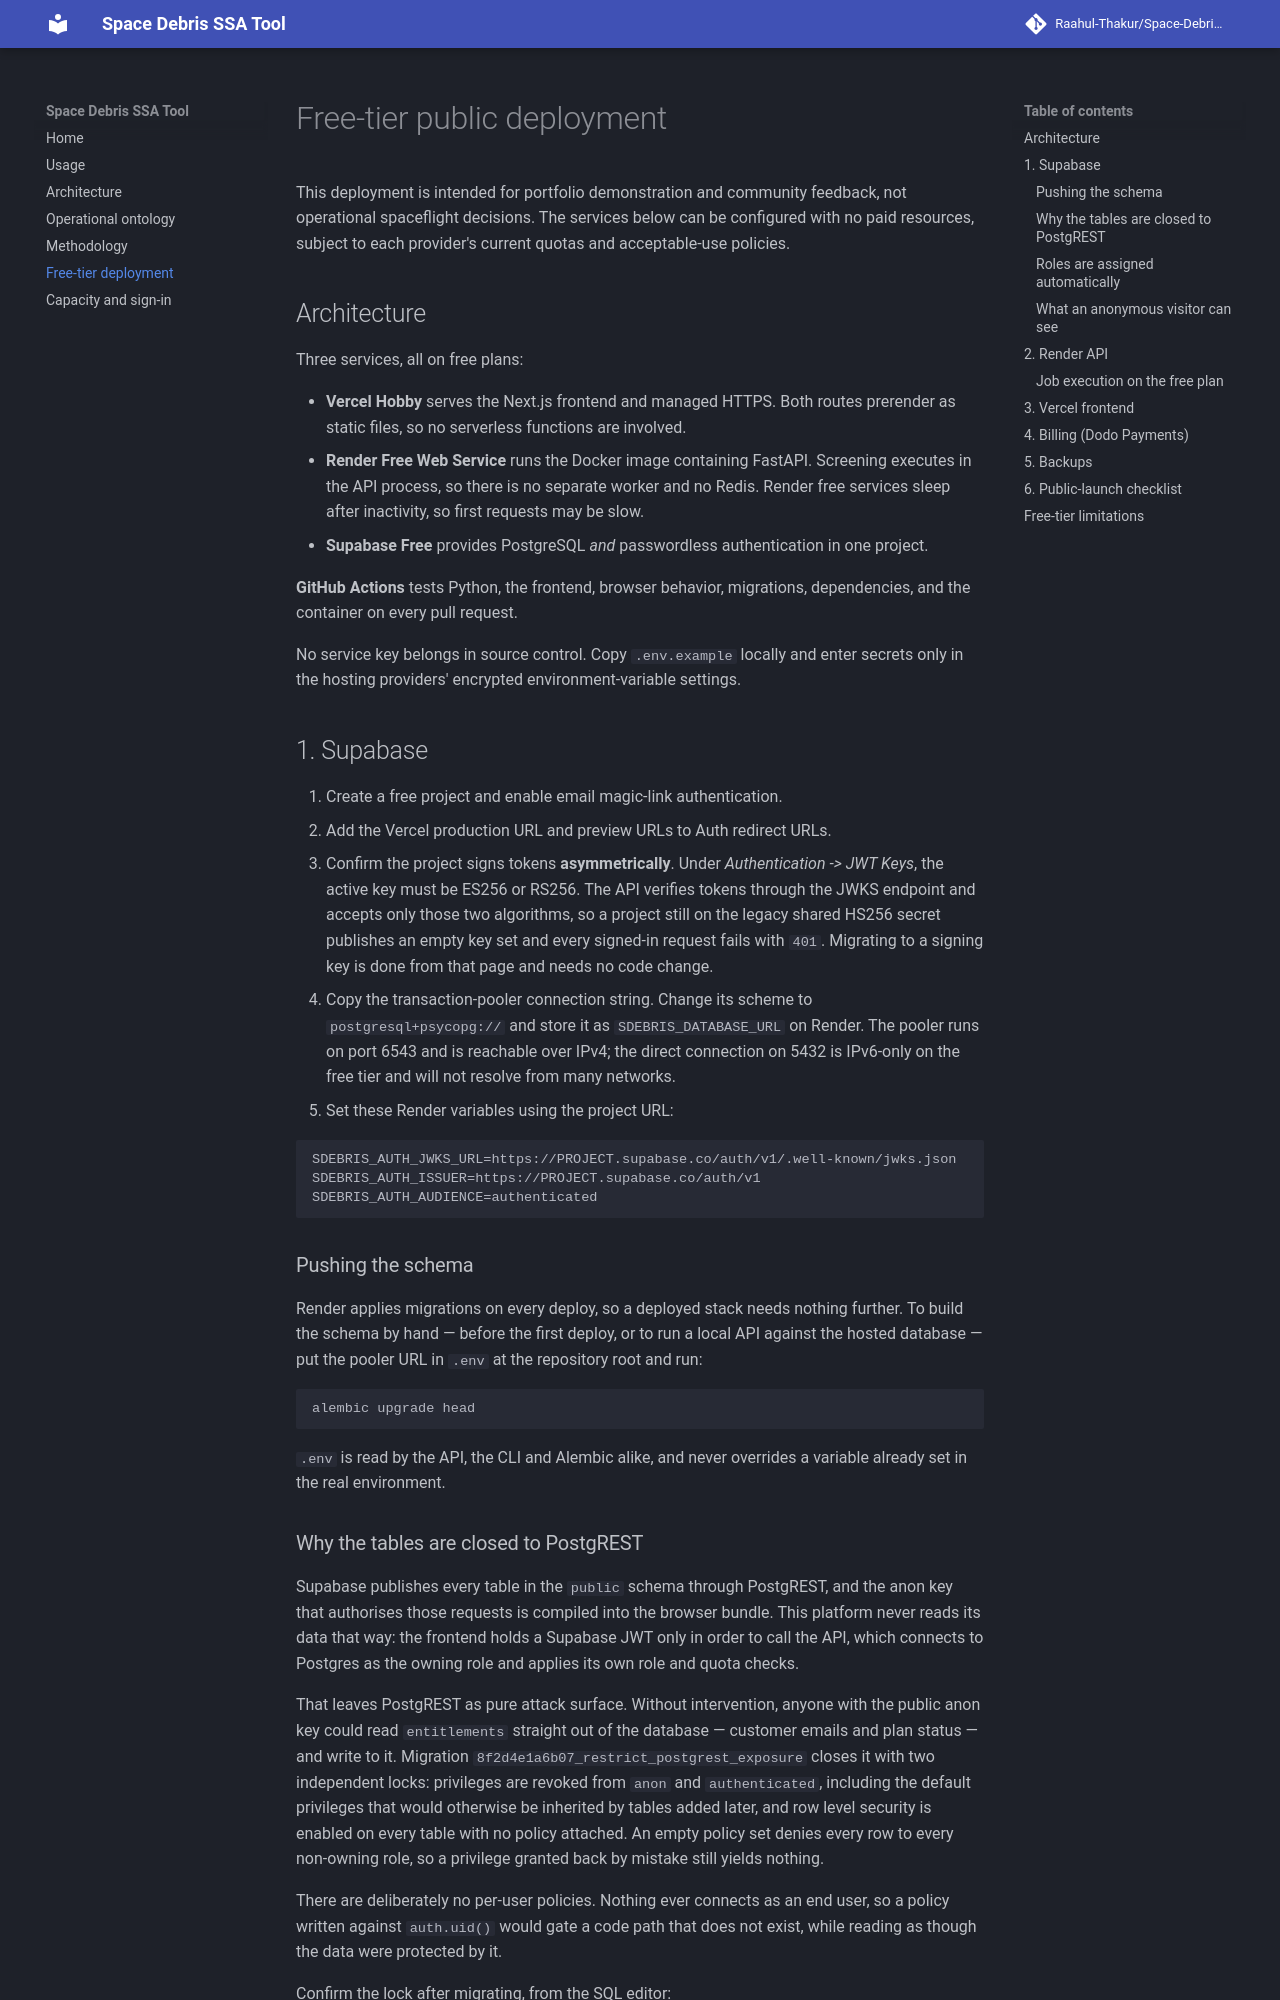

repository: Raahul-Thakur/Space-Debris-SSA-Tool · page: deployment-free-tier/index.html · generator: mkdocs

# Free-tier public deployment

This deployment is intended for portfolio demonstration and community feedback,
not operational spaceflight decisions. The services below can be configured with
no paid resources, subject to each provider's current quotas and acceptable-use
policies.

## Architecture

Three services, all on free plans:

- **Vercel Hobby** serves the Next.js frontend and managed HTTPS. Both routes
  prerender as static files, so no serverless functions are involved.
- **Render Free Web Service** runs the Docker image containing FastAPI. Screening
  executes in the API process, so there is no separate worker and no Redis.
  Render free services sleep after inactivity, so first requests may be slow.
- **Supabase Free** provides PostgreSQL *and* passwordless authentication in one
  project.

**GitHub Actions** tests Python, the frontend, browser behavior, migrations,
dependencies, and the container on every pull request.

No service key belongs in source control. Copy `.env.example` locally and enter
secrets only in the hosting providers' encrypted environment-variable settings.

## 1. Supabase

1. Create a free project and enable email magic-link authentication.
2. Add the Vercel production URL and preview URLs to Auth redirect URLs.
3. Confirm the project signs tokens **asymmetrically**. Under
   *Authentication -> JWT Keys*, the active key must be ES256 or RS256. The API
   verifies tokens through the JWKS endpoint and accepts only those two
   algorithms, so a project still on the legacy shared HS256 secret publishes an
   empty key set and every signed-in request fails with `401`. Migrating to a
   signing key is done from that page and needs no code change.
4. Copy the transaction-pooler connection string. Change its scheme to
   `postgresql+psycopg://` and store it as `SDEBRIS_DATABASE_URL` on Render.
   The pooler runs on port 6543 and is reachable over IPv4; the direct
   connection on 5432 is IPv6-only on the free tier and will not resolve from
   many networks.
5. Set these Render variables using the project URL:

   ```text
   SDEBRIS_AUTH_JWKS_URL=https://PROJECT.supabase.co/auth/v1/.well-known/jwks.json
   SDEBRIS_AUTH_ISSUER=https://PROJECT.supabase.co/auth/v1
   SDEBRIS_AUTH_AUDIENCE=authenticated
   ```

### Pushing the schema

Render applies migrations on every deploy, so a deployed stack needs nothing
further. To build the schema by hand — before the first deploy, or to run a
local API against the hosted database — put the pooler URL in `.env` at the
repository root and run:

```bash
alembic upgrade head
```

`.env` is read by the API, the CLI and Alembic alike, and never overrides a
variable already set in the real environment.
